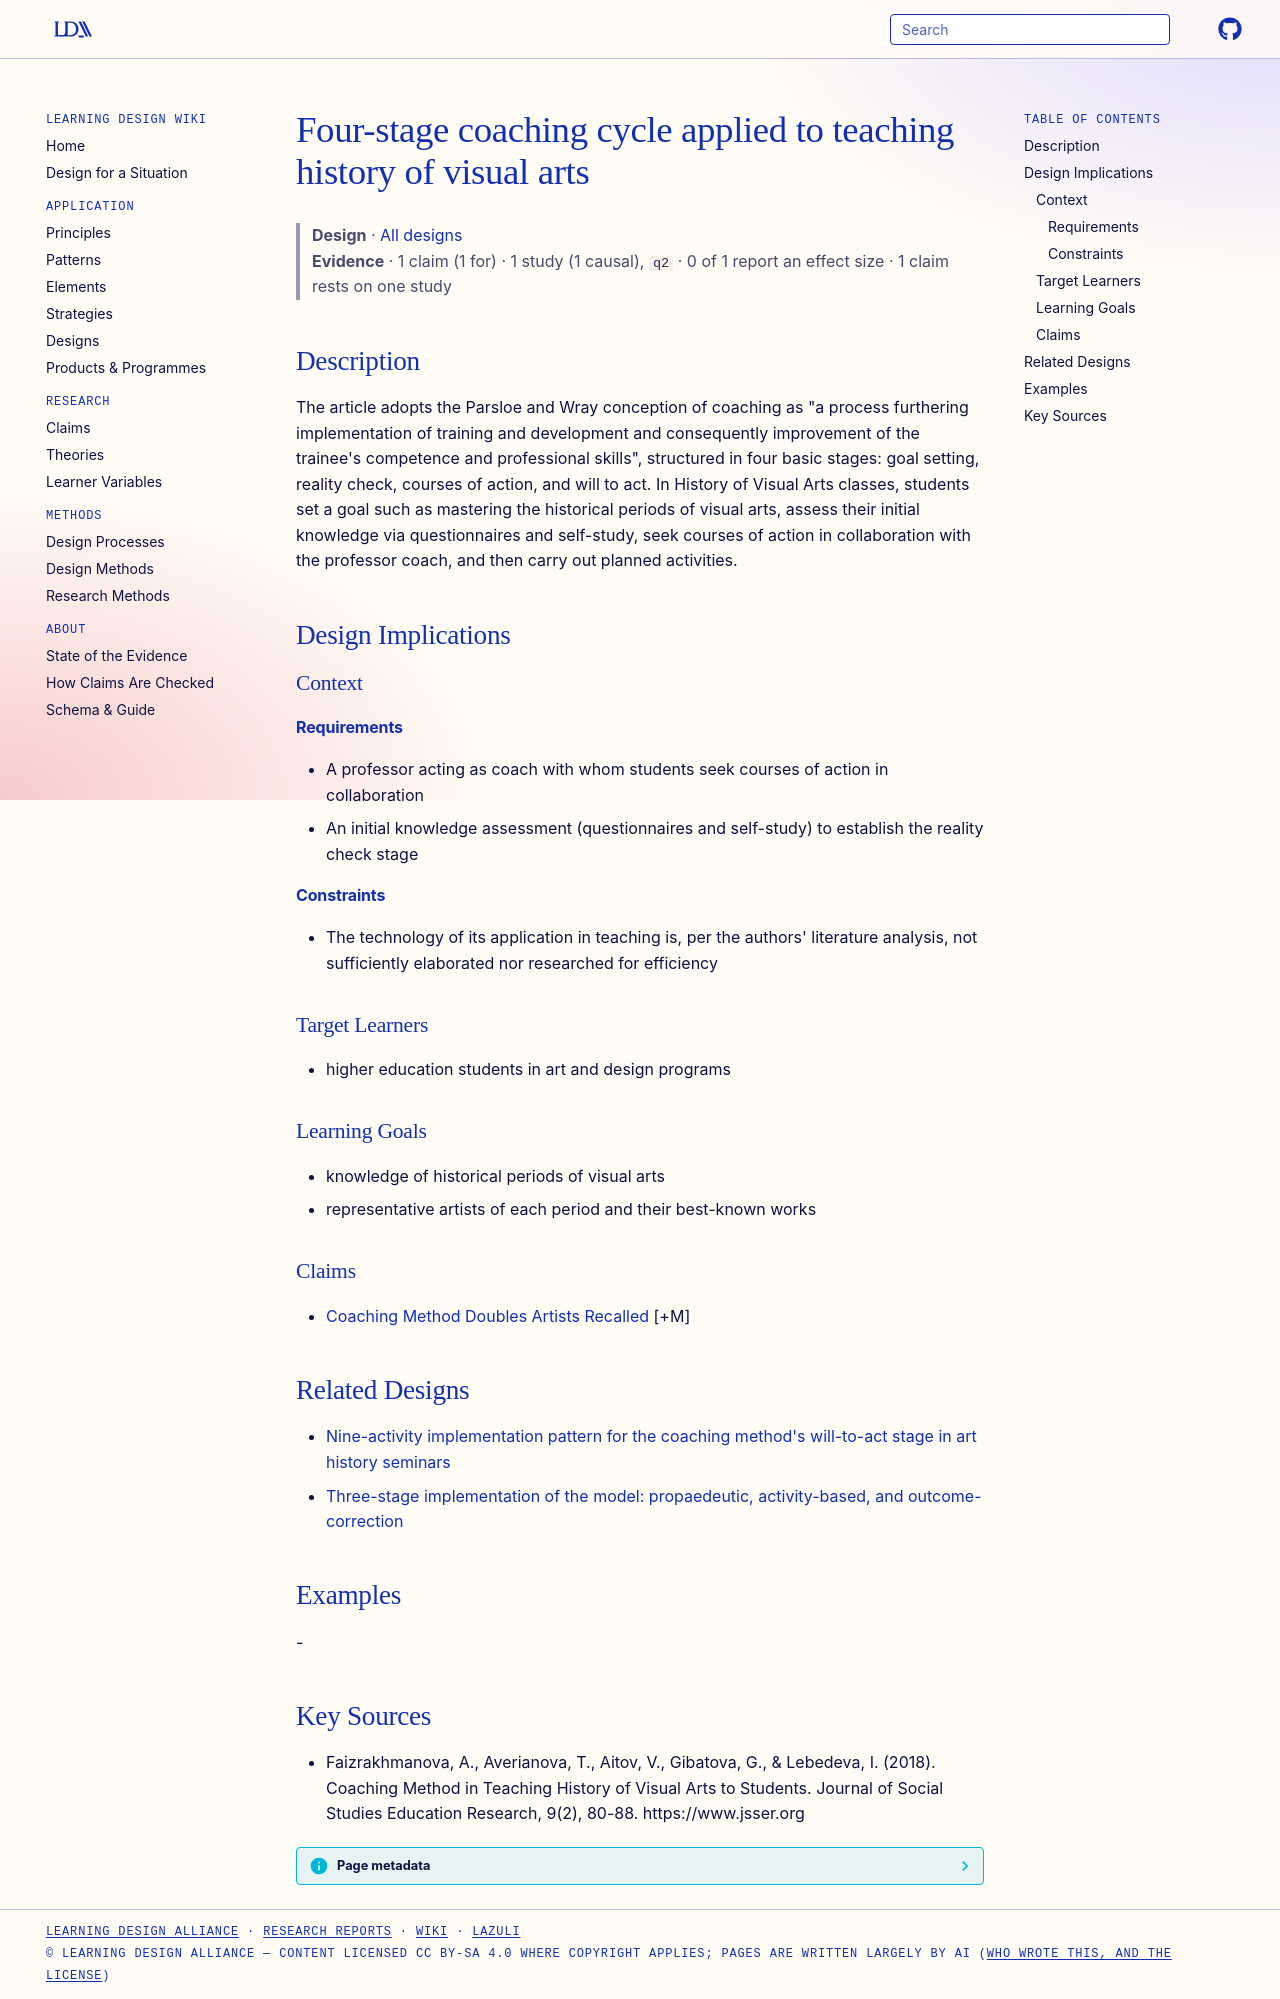

repository: Learning-Design-Alliance/learning-wiki · page: designs/four-stage-coaching-cycle-visual-arts/index.html · generator: mkdocs

---
type: design
id: four-stage-coaching-cycle-visual-arts
title: Four-stage coaching cycle applied to teaching history of visual arts
description: "The article adopts the Parsloe and Wray conception of coaching as \"a process furthering implementation of training and development and consequently improvement of the trainee's competence and professional skills\", str..."
status: review
generated:
  by: "process:settle-candidates"
  at: 2026-11-01
sources:
  - id: faizrakhmanova-2018
    resource: "https://www.jsser.org"
    title: "Faizrakhmanova, A., Averianova, T., Aitov, V., Gibatova, G., & Lebedeva, I. (2018). Coaching Method in Teaching History of Visual Arts to Students. Journal of Social Studies Education Research, 9(2), 80-88. https://www.jsser.org"
    author: "Faizrakhmanova, A., Averianova, T., Aitov, V., Gibatova, G., & Lebedeva, I"
---

# Four-stage coaching cycle applied to teaching history of visual arts

> **Design** · [All designs](index.md)
> **Evidence** · 1 claim (1 for) · 1 study (1 causal), `q2` · 0 of 1 report an effect size · 1 claim rests on one study

## Description
The article adopts the Parsloe and Wray conception of coaching as "a process furthering implementation of training and development and consequently improvement of the trainee's competence and professional skills", structured in four basic stages: goal setting, reality check, courses of action, and will to act. In History of Visual Arts classes, students set a goal such as mastering the historical periods of visual arts, assess their initial knowledge via questionnaires and self-study, seek courses of action in collaboration with the professor coach, and then carry out planned activities.

## Design Implications

### Context
#### Requirements
- A professor acting as coach with whom students seek courses of action in collaboration
- An initial knowledge assessment (questionnaires and self-study) to establish the reality check stage
#### Constraints
- The technology of its application in teaching is, per the authors' literature analysis, not sufficiently elaborated nor researched for efficiency

### Target Learners
- higher education students in art and design programs

### Learning Goals
- knowledge of historical periods of visual arts
- representative artists of each period and their best-known works

### Claims
- [Coaching Method Doubles Artists Recalled](../claims/coaching-method-doubles-artists-recalled.md) [+M]

## Related Designs

- [Nine-activity implementation pattern for the coaching method's will-to-act stage in art history seminars](nine-activity-coaching-will-to-act-pattern.md)
- [Three-stage implementation of the model: propaedeutic, activity-based, and outcome-correction](three-stage-model-implementation-propaedeutic-activity-outcome.md)

## Examples
-

## Key Sources
- Faizrakhmanova, A., Averianova, T., Aitov, V., Gibatova, G., & Lebedeva, I. (2018). Coaching Method in Teaching History of Visual Arts to Students. Journal of Social Studies Education Research, 9(2), 80-88. https://www.jsser.org
